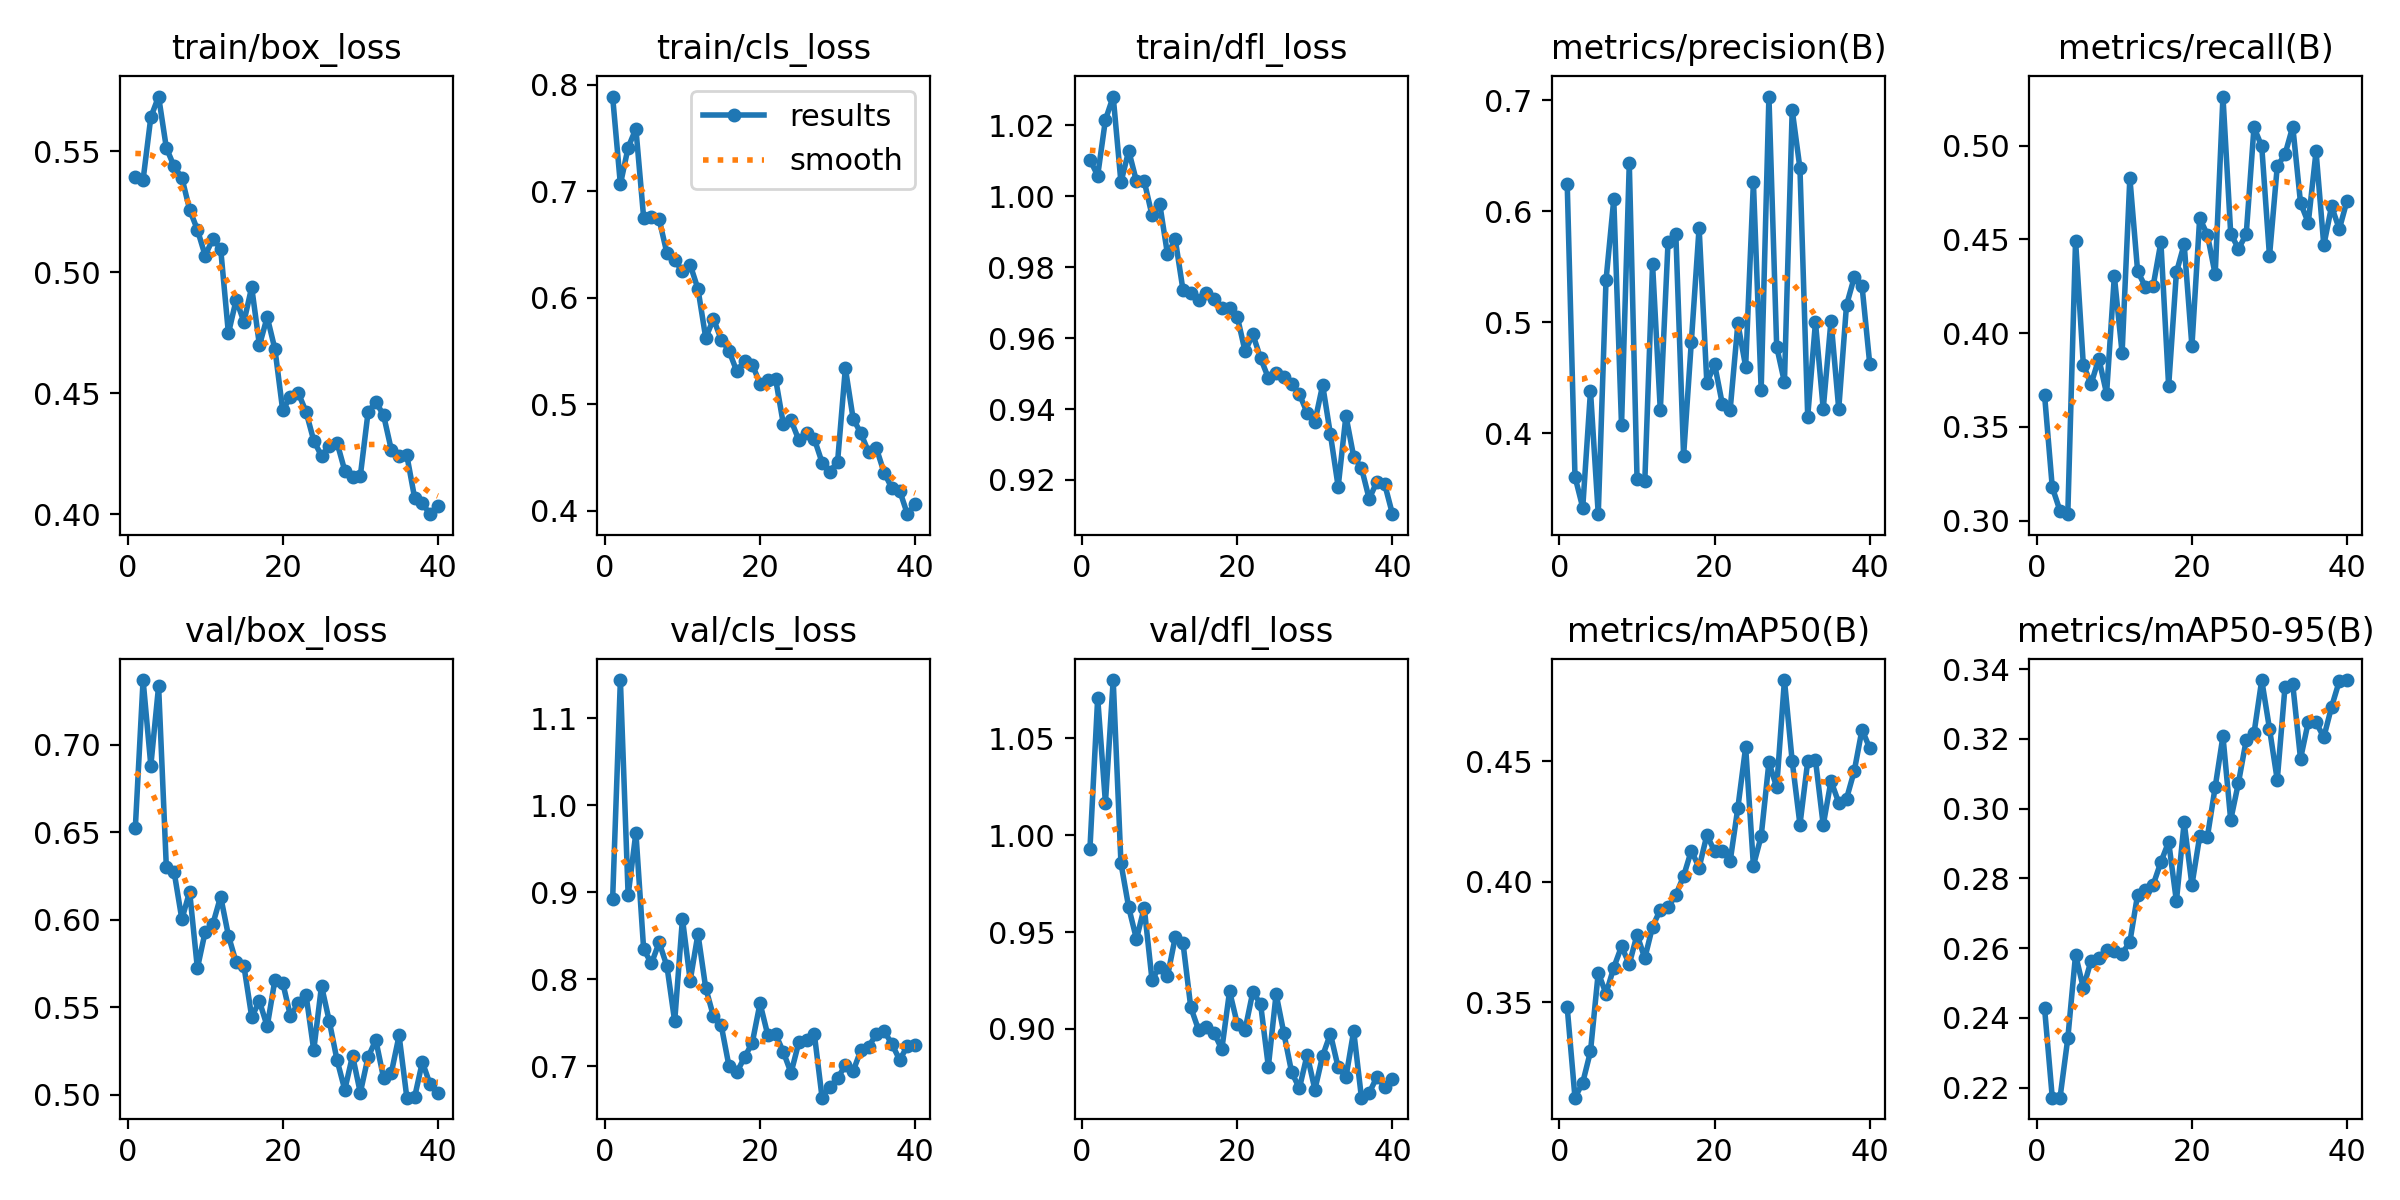

The table this chart was drawn from, first rows:
epoch, time, train/box_loss, train/cls_loss, train/dfl_loss, metrics/precision(B), metrics/recall(B), metrics/mAP50(B), metrics/mAP50-95(B), val/box_loss, val/cls_loss, val/dfl_loss, lr/pg0, lr/pg1, lr/pg2
1, 16.03, 0.5394, 0.7891, 1.01, 0.6244, 0.3672, 0.3478, 0.2429, 0.6525, 0.8919, 0.9929, 0.0003643, 0.0003643, 0.0003643
2, 27.43, 0.5383, 0.7066, 1.006, 0.3609, 0.3177, 0.3104, 0.2171, 0.737, 1.144, 1.071, 0.0007164, 0.0007164, 0.0007164
3, 39.13, 0.5642, 0.7411, 1.022, 0.3331, 0.3051, 0.3166, 0.2171, 0.6882, 0.8967, 1.017, 0.00105, 0.00105, 0.00105
4, 50.91, 0.5727, 0.7588, 1.028, 0.4381, 0.3034, 0.3296, 0.2341, 0.7335, 0.9687, 1.08, 0.001029, 0.001029, 0.001029
5, 63.43, 0.5515, 0.6751, 1.004, 0.3271, 0.4494, 0.3623, 0.2581, 0.63, 0.8346, 0.9856, 0.001001, 0.001001, 0.001001
6, 74.89, 0.5438, 0.6755, 1.013, 0.5379, 0.3832, 0.3535, 0.2486, 0.6274, 0.8182, 0.9627, 0.0009735, 0.0009735, 0.0009735
7, 86.28, 0.5391, 0.6736, 1.004, 0.6108, 0.3728, 0.3644, 0.2564, 0.6003, 0.8424, 0.9464, 0.000946, 0.000946, 0.000946
8, 97.39, 0.5259, 0.6418, 1.004, 0.4074, 0.3864, 0.3731, 0.2573, 0.6161, 0.8152, 0.9627, 0.0009185, 0.0009185, 0.0009185
9, 109.8, 0.5177, 0.6351, 0.9947, 0.6433, 0.3677, 0.3658, 0.2595, 0.5723, 0.7517, 0.9255, 0.000891, 0.000891, 0.000891
10, 121, 0.507, 0.6249, 0.9978, 0.3589, 0.4304, 0.378, 0.2592, 0.5931, 0.8696, 0.9319, 0.0008635, 0.0008635, 0.0008635
11, 133.4, 0.5138, 0.6309, 0.9836, 0.3566, 0.3894, 0.3683, 0.2584, 0.5977, 0.7986, 0.9273, 0.000836, 0.000836, 0.000836
12, 145.8, 0.5099, 0.6083, 0.9878, 0.5523, 0.4828, 0.3814, 0.2617, 0.6133, 0.8522, 0.9474, 0.0008085, 0.0008085, 0.0008085
13, 157.7, 0.4748, 0.5624, 0.9735, 0.4206, 0.433, 0.3884, 0.2753, 0.591, 0.7901, 0.9443, 0.000781, 0.000781, 0.000781
14, 171.1, 0.4887, 0.58, 0.9727, 0.5727, 0.4247, 0.3893, 0.2767, 0.5757, 0.7574, 0.9112, 0.0007535, 0.0007535, 0.0007535
15, 183.5, 0.4796, 0.5607, 0.9707, 0.5797, 0.4251, 0.3945, 0.2781, 0.5736, 0.747, 0.8996, 0.000726, 0.000726, 0.000726
16, 195.6, 0.4939, 0.5502, 0.9728, 0.3797, 0.4485, 0.4023, 0.2847, 0.5446, 0.7002, 0.9012, 0.0006985, 0.0006985, 0.0006985
17, 208.7, 0.4699, 0.531, 0.971, 0.4825, 0.3717, 0.4129, 0.2905, 0.5534, 0.6929, 0.898, 0.000671, 0.000671, 0.000671
18, 222.1, 0.4816, 0.5407, 0.9686, 0.5853, 0.4323, 0.4058, 0.2735, 0.5391, 0.7103, 0.8895, 0.0006435, 0.0006435, 0.0006435
19, 233.9, 0.4682, 0.5372, 0.9685, 0.4452, 0.4474, 0.4193, 0.2961, 0.5659, 0.727, 0.9194, 0.000616, 0.000616, 0.000616
20, 247.7, 0.443, 0.5193, 0.966, 0.4622, 0.393, 0.4126, 0.2781, 0.5641, 0.7724, 0.9026, 0.0005886, 0.0005886, 0.0005886
21, 258.5, 0.4487, 0.5226, 0.9563, 0.4261, 0.4613, 0.4129, 0.292, 0.545, 0.736, 0.8996, 0.0005611, 0.0005611, 0.0005611
22, 272.4, 0.4502, 0.5241, 0.9611, 0.421, 0.4524, 0.4084, 0.292, 0.5524, 0.7371, 0.9192, 0.0005336, 0.0005336, 0.0005336
23, 287.2, 0.4425, 0.4817, 0.9543, 0.499, 0.4313, 0.4308, 0.3062, 0.5573, 0.7166, 0.9129, 0.0005061, 0.0005061, 0.0005061
24, 300, 0.4305, 0.4848, 0.9488, 0.46, 0.5262, 0.4558, 0.3208, 0.5255, 0.6924, 0.8806, 0.0004786, 0.0004786, 0.0004786
25, 312.7, 0.4242, 0.4663, 0.9502, 0.6262, 0.4531, 0.4067, 0.2967, 0.5623, 0.7275, 0.9181, 0.0004511, 0.0004511, 0.0004511
26, 324.6, 0.4282, 0.473, 0.9489, 0.4392, 0.4449, 0.4189, 0.3074, 0.5421, 0.7303, 0.8978, 0.0004236, 0.0004236, 0.0004236
27, 337.1, 0.4297, 0.4673, 0.9471, 0.7034, 0.4527, 0.4495, 0.3196, 0.5199, 0.7373, 0.8777, 0.0003961, 0.0003961, 0.0003961
28, 347.9, 0.418, 0.4452, 0.9442, 0.478, 0.5098, 0.4392, 0.3216, 0.5029, 0.664, 0.8694, 0.0003686, 0.0003686, 0.0003686
29, 359, 0.4154, 0.4364, 0.9389, 0.4461, 0.4996, 0.4837, 0.3368, 0.5224, 0.6762, 0.8867, 0.0003411, 0.0003411, 0.0003411
30, 371.2, 0.4159, 0.446, 0.9365, 0.6913, 0.441, 0.45, 0.3229, 0.5012, 0.6862, 0.8687, 0.0003136, 0.0003136, 0.0003136
31, 384.1, 0.4421, 0.5338, 0.9467, 0.6387, 0.4889, 0.4237, 0.3082, 0.5215, 0.7013, 0.8862, 0.0002861, 0.0002861, 0.0002861
32, 395.6, 0.4465, 0.4865, 0.9329, 0.415, 0.4954, 0.4499, 0.335, 0.5313, 0.6944, 0.8975, 0.0002586, 0.0002586, 0.0002586
33, 407.7, 0.441, 0.4726, 0.9181, 0.5001, 0.5101, 0.4505, 0.3356, 0.5097, 0.7186, 0.8801, 0.0002311, 0.0002311, 0.0002311
34, 420.1, 0.4267, 0.4549, 0.9381, 0.422, 0.4694, 0.4235, 0.3143, 0.5126, 0.7223, 0.8751, 0.0002036, 0.0002036, 0.0002036
35, 432.6, 0.424, 0.4586, 0.9266, 0.5015, 0.4588, 0.4418, 0.3248, 0.5339, 0.7373, 0.8989, 0.0001761, 0.0001761, 0.0001761
36, 445.4, 0.4244, 0.4355, 0.9234, 0.4219, 0.4969, 0.4328, 0.3247, 0.4984, 0.7406, 0.8645, 0.0001486, 0.0001486, 0.0001486
37, 456.6, 0.4069, 0.4212, 0.9147, 0.5154, 0.4468, 0.4344, 0.3205, 0.4987, 0.7256, 0.867, 0.0001211, 0.0001211, 0.0001211
38, 468.3, 0.4045, 0.4187, 0.9196, 0.5405, 0.4676, 0.4459, 0.3291, 0.5188, 0.7074, 0.8753, 9.36017e-05, 9.36017e-05, 9.36017e-05
39, 480, 0.4001, 0.3966, 0.9188, 0.5328, 0.4555, 0.4631, 0.3366, 0.5059, 0.7232, 0.8702, 6.61045e-05, 6.61045e-05, 6.61045e-05
40, 489.2, 0.4033, 0.4058, 0.9104, 0.4622, 0.4707, 0.4553, 0.3368, 0.5009, 0.7245, 0.8739, 3.86073e-05, 3.86073e-05, 3.86073e-05
